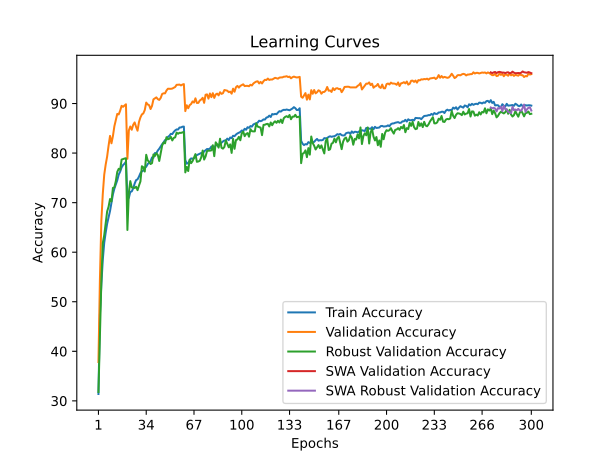

Source data for this figure (header and first rows):
time; train_accuracy; train_loss; valid_accuracy; valid_loss; valid_accuracy_robust; valid_accuracy_swa; valid_accuracy_robust_swa
59,0137; 31,3863; 1,9714; 37,8400; 2,0851; 31,7931; 37,8400; 31,7931
117,9471; 47,2736; 1,6708; 54,3200; 1,6910; 43,3793; 54,3200; 43,3793
177,2718; 53,4652; 1,5424; 66,3000; 1,3487; 54,0690; 66,3000; 54,0690
236,7596; 58,4696; 1,4371; 71,7500; 1,2255; 61,8276; 71,7500; 61,8276
295,9017; 61,9086; 1,3622; 75,6500; 1,0944; 63,4483; 75,6500; 63,4483
355,4045; 63,9549; 1,3211; 77,6800; 1,0838; 65,7241; 77,6800; 65,7241
415,4176; 65,7332; 1,2809; 79,3000; 1,0083; 68,2069; 79,3000; 68,2069
474,6253; 66,9706; 1,2531; 81,5000; 0,9917; 69,1724; 81,5000; 69,1724
533,4066; 68,3156; 1,2200; 83,4700; 0,9719; 70,7241; 83,4700; 70,7241
592,3314; 70,0714; 1,1821; 81,9800; 0,9587; 70,2414; 81,9800; 70,2414
652,3475; 71,6819; 1,1508; 83,4400; 0,9179; 72,9655; 83,4400; 72,9655
711,5493; 72,8265; 1,1263; 85,4100; 0,8954; 73,1034; 85,4100; 73,1034
771,0526; 73,6907; 1,1066; 86,7100; 0,8551; 74,3448; 86,7100; 74,3448
830,6739; 74,5122; 1,0858; 87,9100; 0,8309; 76,2069; 87,9100; 76,2069
891,0323; 75,6619; 1,0598; 87,8000; 0,8173; 76,8276; 87,8000; 76,8276
950,4705; 76,2605; 1,0450; 88,5600; 0,7973; 76,6207; 88,5600; 76,6207
1009,1351; 77,1221; 1,0259; 89,5400; 0,7876; 78,6897; 89,5400; 78,6897
1068,2973; 77,5855; 1,0165; 89,3400; 0,7849; 78,7931; 89,3400; 78,7931
1128,3635; 77,8635; 1,0113; 89,5900; 0,7832; 78,8966; 89,5900; 78,8966
1187,4783; 78,2843; 1,0032; 89,8500; 0,7765; 78,9655; 89,8500; 78,9655
1246,6399; 71,2260; 1,1551; 78,8500; 1,0572; 64,4828; 78,8500; 64,4828
1306,4033; 70,9656; 1,1618; 84,5800; 0,9107; 72,0345; 84,5800; 72,0345
1366,9475; 72,1703; 1,1414; 85,3700; 0,8978; 74,3448; 85,3700; 74,3448
1426,3997; 72,2605; 1,1332; 84,7100; 0,8848; 73,0690; 84,7100; 73,0690
1486,4206; 72,8817; 1,1173; 85,7100; 0,9019; 73,0345; 85,7100; 73,0345
1545,7929; 73,8384; 1,0982; 86,1900; 0,8550; 72,9655; 86,1900; 72,9655
1605,5237; 74,5473; 1,0862; 85,2900; 0,9065; 73,2069; 85,2900; 73,2069
1665,5234; 74,7001; 1,0767; 84,5200; 0,9002; 72,5172; 84,5200; 72,5172
1724,9677; 75,2461; 1,0682; 86,2800; 0,8585; 73,4483; 86,2800; 73,4483
1784,2278; 75,9524; 1,0505; 87,2000; 0,8344; 74,2759; 87,2000; 74,2759
1844,0139; 76,3081; 1,0507; 87,8000; 0,8400; 77,3448; 87,8000; 77,3448
1903,3329; 76,4734; 1,0399; 88,0100; 0,8103; 77,1379; 88,0100; 77,1379
1962,7620; 76,9768; 1,0267; 88,6900; 0,8133; 76,2759; 88,6900; 76,2759
2021,5993; 77,2549; 1,0203; 90,1900; 0,7656; 79,6552; 90,1900; 79,6552
2081,3961; 77,7783; 1,0086; 89,8200; 0,7745; 78,5517; 89,8200; 78,5517
2141,2095; 78,0964; 0,9999; 89,6700; 0,7802; 78,2069; 89,6700; 78,2069
2200,8054; 78,3745; 0,9951; 88,8900; 0,7811; 77,7931; 88,8900; 77,7931
2260,4071; 79,1183; 0,9802; 89,5200; 0,7807; 77,9655; 89,5200; 77,9655
2320,7304; 79,0532; 0,9769; 90,8500; 0,7509; 79,7241; 90,8500; 79,7241
2380,2776; 80,0025; 0,9590; 91,0600; 0,7457; 79,4138; 91,0600; 79,4138
2440,1589; 79,9875; 0,9564; 91,2400; 0,7460; 79,9655; 91,2400; 79,9655
2499,8201; 80,5160; 0,9446; 90,8900; 0,7518; 79,6207; 90,8900; 79,6207
2559,6212; 80,8766; 0,9382; 90,7300; 0,7538; 78,4138; 90,7300; 78,4138
2619,5659; 81,3550; 0,9292; 91,1300; 0,7489; 79,9310; 91,1300; 79,9310
2679,0174; 81,8009; 0,9179; 91,9300; 0,7158; 81,5172; 91,9300; 81,5172
2738,4665; 82,1590; 0,9122; 92,0600; 0,7336; 82,1379; 92,0600; 82,1379
2798,4132; 82,6324; 0,9016; 92,0600; 0,7204; 81,9655; 92,0600; 81,9655
2857,8660; 82,6976; 0,8956; 92,6300; 0,7120; 83,2069; 92,6300; 83,2069
2917,4057; 83,2711; 0,8853; 92,9900; 0,6910; 82,7931; 92,9900; 82,7931
2977,5484; 83,4840; 0,8807; 92,9900; 0,6929; 82,8966; 92,9900; 82,8966
3037,0864; 83,8848; 0,8745; 92,9700; 0,6993; 83,2759; 92,9700; 83,2759
3096,3388; 83,8322; 0,8694; 93,0200; 0,6999; 82,5517; 93,0200; 82,5517
3155,4304; 84,2605; 0,8595; 93,1800; 0,6845; 83,0690; 93,1800; 83,0690
3215,6327; 84,5761; 0,8580; 93,3400; 0,6843; 83,1724; 93,3400; 83,1724
3275,3335; 84,7765; 0,8504; 93,7800; 0,6777; 84,1379; 93,7800; 84,1379
3334,6944; 84,7589; 0,8492; 93,7900; 0,6755; 83,8966; 93,7900; 83,8966
3393,6443; 85,1597; 0,8444; 93,8300; 0,6701; 84,1034; 93,8300; 84,1034
3453,2167; 85,1697; 0,8417; 93,6500; 0,6737; 84,0690; 93,6500; 84,0690
3513,0388; 85,3225; 0,8438; 93,8300; 0,6762; 84,1724; 93,8300; 84,1724
3572,2775; 85,3500; 0,8399; 93,9200; 0,6750; 84,2759; 93,9200; 84,2759
... 240 more rows
